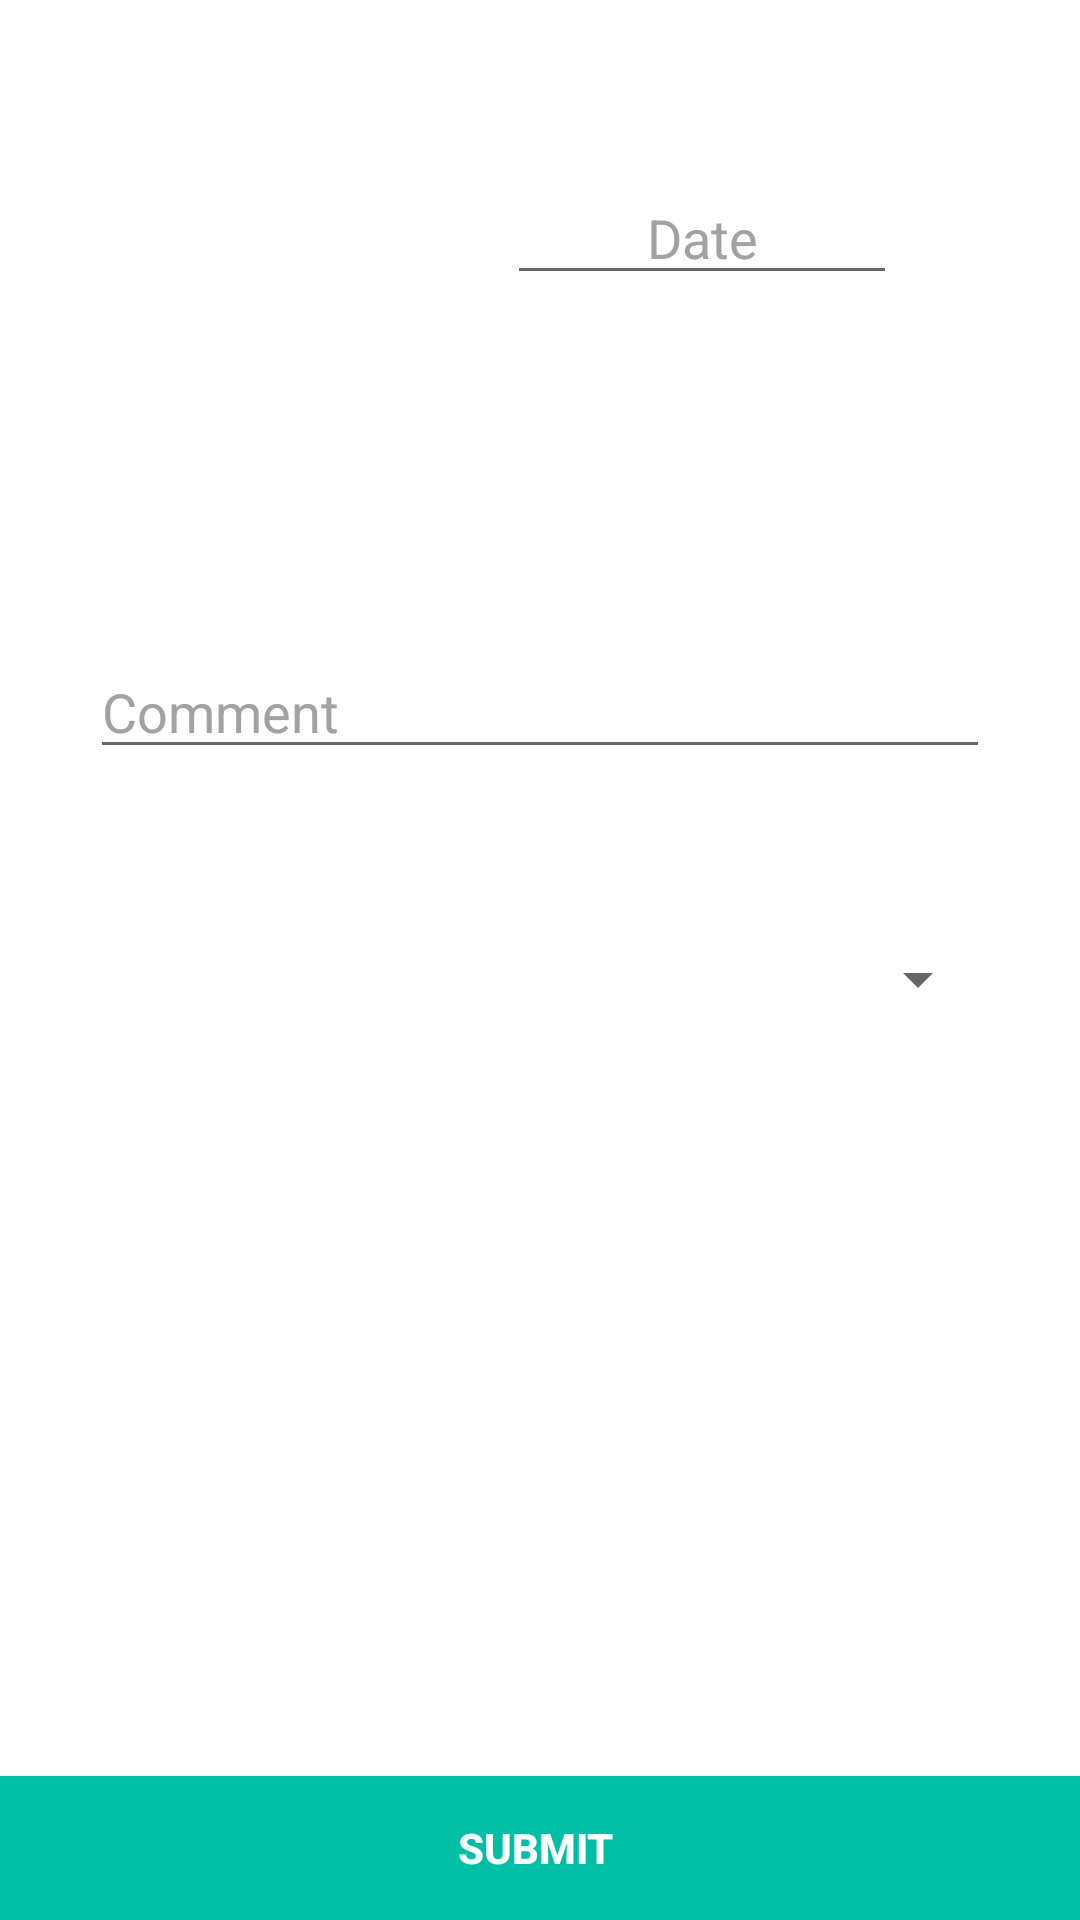

Here is an Android app screen rendered from its layout file. Give the layout XML and the strings, colors and styles it references.
<!-- AndroidManifest.xml: application theme MyMaterialTheme -->
<!-- res/layout/activity_daily_notice_board_entry.xml -->
<?xml version="1.0" encoding="utf-8"?>
<RelativeLayout xmlns:android="http://schemas.android.com/apk/res/android"
    xmlns:tools="http://schemas.android.com/tools"
    android:layout_width="match_parent"
    android:layout_height="match_parent"
    xmlns:app="http://schemas.android.com/apk/res-auto"
    tools:context="shiksha.teambitcoders.com.shiksha.DailyNoticeBoardEntryActivity"

    android:background="#fff">


    <EditText
        android:id="@+id/editText3"
        android:layout_width="130dp"
        android:layout_height="wrap_content"
        android:ems="10"
        android:inputType="textPersonName"
        android:hint="Date"
        android:focusable="false"
        android:textColor="#000"
        android:textColorHint="#a3a1a1"
        android:clickable="true"
        android:textAlignment="center"
        android:layout_marginEnd="31dp"
        android:layout_alignTop="@+id/button4"
        android:layout_alignEnd="@+id/editText4" />

    <EditText
        android:id="@+id/editText4"
        android:layout_width="300dp"
        android:layout_height="wrap_content"
        android:layout_marginTop="83dp"
        android:ems="10"
        android:inputType="textPersonName"
        android:hint="Comment"
        android:textColor="#000"
        android:textColorHint="#a3a1a1"
        android:gravity="left"
        android:layout_below="@+id/button4"
        android:layout_centerHorizontal="true" />

    <ImageButton
        android:id="@+id/button4"
        android:layout_width="115dp"
        android:layout_height="75dp"
        android:layout_marginTop="57dp"
        android:src="@drawable/ca"
        android:text=""
        android:background="#00000000"

        android:scaleType="fitCenter"
        android:adjustViewBounds="true"
        android:textColor="#fff"
        android:layout_marginStart="25dp"
        android:layout_alignParentTop="true"
        android:layout_alignParentStart="true" />

    <Button
        android:id="@+id/button5"
        android:layout_width="180dp"
        android:layout_height="wrap_content"
        android:text="SUBMIT "
        android:textStyle="bold"
        android:textColor="#FFF"
        android:background="#00bfa5"
        android:layout_alignParentBottom="true"
        android:layout_alignParentEnd="true"
        android:layout_alignParentStart="true" />

    <Spinner
        android:id="@+id/spinner"
        android:layout_width="300dp"
        android:layout_height="wrap_content"
        android:layout_marginTop="58dp"
        android:layout_below="@+id/editText4"
        android:layout_alignStart="@+id/editText4" />

</RelativeLayout>
<!-- resources referenced by this layout -->
<resources>
  <style name="MyMaterialTheme" parent="MyMaterialTheme.Base">
  
      </style>
  <style name="MyMaterialTheme.Base" parent="Theme.AppCompat.Light.DarkActionBar">
          <item name="windowNoTitle">true</item>
          <item name="windowActionBar">false</item>
          <item name="colorPrimary">@color/colorPrimary</item>
          <item name="colorPrimaryDark">@color/colorPrimaryDark</item>
          <item name="colorAccent">@color/colorAccent</item>
      </style>
  <color name="colorPrimary">#3F51B5</color>
  <color name="colorPrimaryDark">#303F9F</color>
  <color name="colorAccent">#FF4081</color>
</resources>
